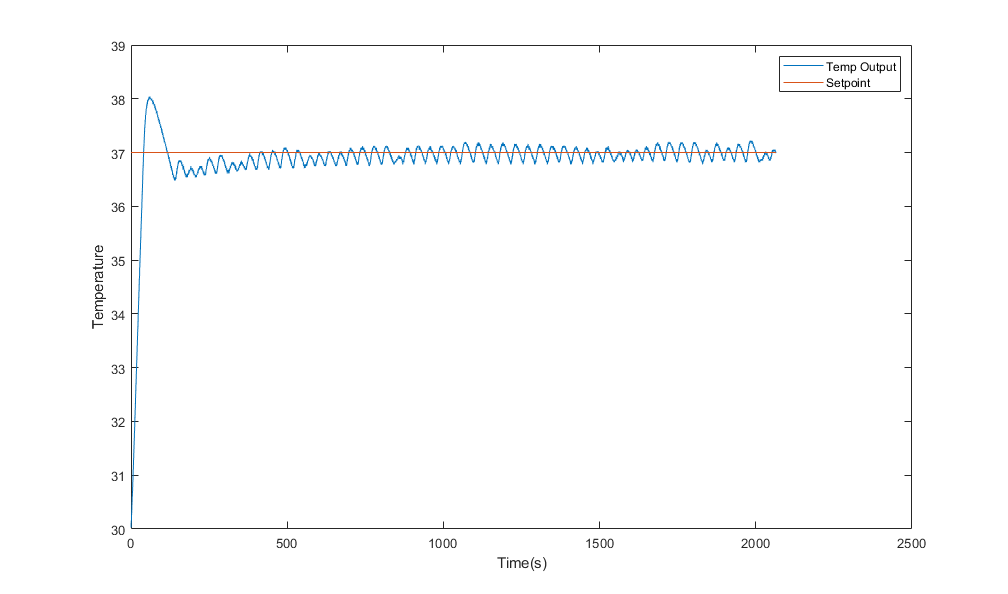

The data file committed next to this chart (first rows):
Temp, Setpoint, Output, TempPWM, SetpointPWM, Status, , 
30.03, 37, 255, 61.84, 67.23, hello, , Variance
30.03, 37, 255, 61.84, 67.23, hello, , 
30.1, 37, 255, 61.9, 67.23, hello, , 
30.1, 37, 255, 61.9, 67.23, hello, , 
30.14, 37, 255, 61.92, 67.23, hello, , 
30.14, 37, 255, 61.92, 67.23, hello, , 
30.17, 37, 255, 61.95, 67.23, hello, , 
30.17, 37, 255, 61.95, 67.23, hello, , 
30.24, 37, 255, 62, 67.23, hello, , 
30.27, 37, 255, 62.03, 67.23, hello, , 
30.27, 37, 255, 62.03, 67.23, hello, , 
30.3, 37, 255, 62.05, 67.23, hello, , 
30.34, 37, 255, 62.08, 67.23, hello, , 
30.37, 37, 255, 62.11, 67.23, hello, , 
30.41, 37, 255, 62.13, 67.23, hello, , 
30.44, 37, 255, 62.16, 67.23, hello, , 
30.47, 37, 255, 62.18, 67.23, hello, , 
30.51, 37, 255, 62.21, 67.23, hello, , 
30.51, 37, 255, 62.21, 67.23, hello, , 
30.58, 37, 255, 62.26, 67.23, hello, , 
30.61, 37, 255, 62.29, 67.23, hello, , 
30.61, 37, 255, 62.29, 67.23, hello, , 
30.64, 37, 255, 62.32, 67.23, hello, , 
30.68, 37, 255, 62.34, 67.23, hello, , 
30.71, 37, 255, 62.37, 67.23, hello, , 
30.71, 37, 255, 62.37, 67.23, hello, , 
30.78, 37, 255, 62.42, 67.23, hello, , 
30.78, 37, 255, 62.42, 67.23, hello, , 
30.85, 37, 255, 62.47, 67.23, hello, , 
30.88, 37, 255, 62.5, 67.23, hello, , 
30.91, 37, 255, 62.53, 67.23, hello, , 
30.91, 37, 255, 62.53, 67.23, hello, , 
30.98, 37, 255, 62.58, 67.23, hello, , 
30.98, 37, 255, 62.58, 67.23, hello, , 
31.05, 37, 255, 62.63, 67.23, hello, , 
31.08, 37, 255, 62.66, 67.23, hello, , 
31.12, 37, 255, 62.68, 67.23, hello, , 
31.12, 37, 255, 62.68, 67.23, hello, , 
31.19, 37, 255, 62.73, 67.23, hello, , 
31.19, 37, 255, 62.73, 67.23, hello, , 
31.25, 37, 255, 62.79, 67.23, hello, , 
31.29, 37, 255, 62.81, 67.23, hello, , 
31.32, 37, 255, 62.84, 67.23, hello, , 
31.32, 37, 255, 62.84, 67.23, hello, , 
31.39, 37, 255, 62.89, 67.23, hello, , 
31.42, 37, 255, 62.92, 67.23, hello, , 
31.46, 37, 255, 62.94, 67.23, hello, , 
31.49, 37, 255, 62.97, 67.23, hello, , 
31.52, 37, 255, 63, 67.23, hello, , 
31.56, 37, 255, 63.02, 67.23, hello, , 
31.59, 37, 255, 63.05, 67.23, hello, , 
31.63, 37, 255, 63.08, 67.23, hello, , 
31.66, 37, 255, 63.1, 67.23, hello, , 
31.69, 37, 255, 63.13, 67.23, hello, , 
31.76, 37, 255, 63.18, 67.23, hello, , 
31.8, 37, 255, 63.21, 67.23, hello, , 
31.83, 37, 255, 63.23, 67.23, hello, , 
31.83, 37, 255, 63.23, 67.23, hello, , 
31.9, 37, 255, 63.28, 67.23, hello, , 
31.9, 37, 255, 63.28, 67.23, hello, , 
... 10,263 more rows
